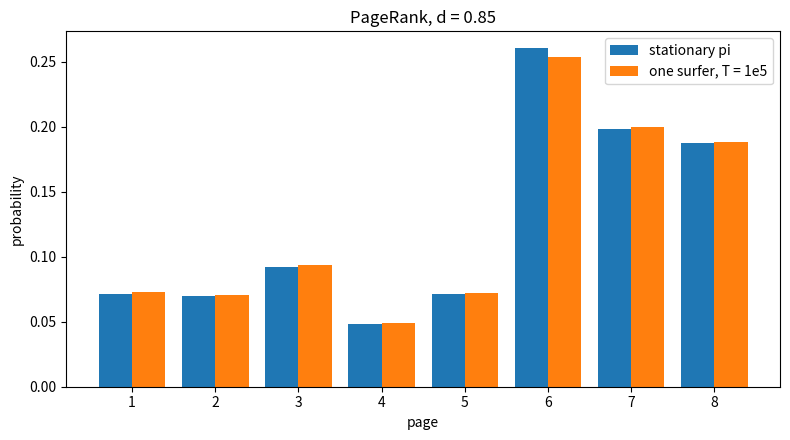
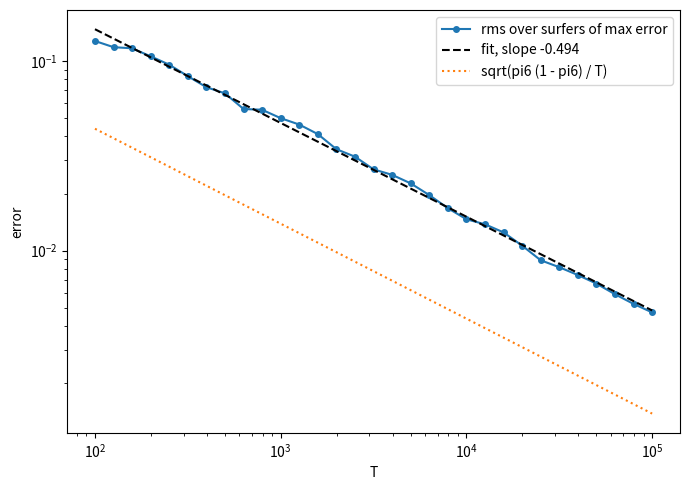

The script that saved these images, in order:
import numpy as np
import matplotlib.pyplot as plt

links = {1: [2, 3], 2: [3, 4], 3: [1, 5], 4: [1, 3, 5],
         5: [2, 6, 7], 6: [6], 7: [8], 8: [7]}
m = 8

p = np.zeros((m, m))
for i, outs in links.items():
    for j in outs:
        p[i - 1, j - 1] = 1 / len(outs)

np.set_printoptions(precision=6, suppress=True, linewidth=120)
print("p =")
print(p)

reach = np.linalg.matrix_power(np.eye(m) + (p > 0), m) > 0
seen = set()
for i in range(m):
    cls = frozenset(j for j in range(m) if reach[i, j] and reach[j, i])
    if cls in seen:
        continue
    seen.add(cls)
    closed = all(reach[j, k] <= (k in cls) for j in cls for k in range(m))
    print("class", sorted(c + 1 for c in cls), "closed" if closed else "not closed")

rank = np.linalg.matrix_rank(p - np.eye(m))
print("dimension of stationary space:", m - rank)

q0 = np.ones(m) / m
q100 = q0 @ np.linalg.matrix_power(p, 100)
q101 = q100 @ p
print("q100 =", q100)
print("q101 =", q101)

d = 0.85
G = d * p + (1 - d) / m * np.ones((m, m))

q = q0.copy()
iters = 0
while True:
    q_next = q @ G
    iters += 1
    done = np.abs(q_next - q).sum() < 1e-10
    q = q_next
    if done:
        break
pi_power = q

A = np.vstack([G.T - np.eye(m), np.ones(m)])
rhs = np.zeros(m + 1)
rhs[-1] = 1
pi = np.linalg.lstsq(A, rhs, rcond=None)[0]

print("iterations:", iters)
print("pi (power)      =", pi_power)
print("pi (linear)     =", pi)
print("L1 difference   =", np.abs(pi_power - pi).sum())
order = np.argsort(-pi, kind="stable")
print("ranking:", [int(i) + 1 for i in order])
print("pi_1 - pi_5 =", pi[0] - pi[4])
print("bound d^n * 2 at n =", iters, ":", 2 * d**iters)

rng = np.random.default_rng(2024)
R, T = 100, 100_000
cumG = np.cumsum(G, axis=1)
checkpoints = np.unique(np.round(np.logspace(2, 5, 31)).astype(int))
cp_set = set(checkpoints.tolist())

state = np.zeros(R, dtype=int)
counts = np.zeros((R, m))
rows = np.arange(R)
rms = []

for t in range(1, T + 1):
    u = rng.random(R)
    state = (u[:, None] > cumG[state]).sum(axis=1)
    state = np.minimum(state, m - 1)
    counts[rows, state] += 1
    if t in cp_set:
        est = counts / t
        rms.append(np.sqrt(np.mean(np.abs(est - pi).max(axis=1) ** 2)))

rms = np.array(rms)
est = counts / T

slope, intercept = np.polyfit(np.log10(checkpoints), np.log10(rms), 1)
print("fitted slope:", slope)
print("rms of max error at T = 1e5:", rms[-1])

iid = np.sqrt(pi[5] * (1 - pi[5]) / T)
print("sqrt(pi6 (1-pi6)/T):", iid, " ratio:", rms[-1] / iid)

Z = np.linalg.inv(np.eye(m) - G + np.outer(np.ones(m), pi))
sigma2 = np.zeros(m)
for i in range(m):
    f = np.zeros(m)
    f[i] = 1
    fbar = f - pi[i]
    sigma2[i] = 2 * np.sum(pi * fbar * (Z @ fbar)) - np.sum(pi * fbar**2)

per_page_obs = np.sqrt(np.mean((est - pi) ** 2, axis=0))
per_page_iid = np.sqrt(pi * (1 - pi) / T)
per_page_clt = np.sqrt(sigma2 / T)
print("per-page observed rms :", per_page_obs)
print("per-page iid formula  :", per_page_iid)
print("per-page Markov CLT   :", per_page_clt)
print("variance inflation sigma2 / (pi(1-pi)):", sigma2 / (pi * (1 - pi)))

fig, ax = plt.subplots(figsize=(8, 4.5))
x = np.arange(1, m + 1)
ax.bar(x - 0.2, pi, 0.4, label="stationary pi")
ax.bar(x + 0.2, est[0], 0.4, label="one surfer, T = 1e5")
ax.set_xlabel("page")
ax.set_ylabel("probability")
ax.set_title("PageRank, d = 0.85")
ax.legend()
plt.tight_layout()
plt.savefig("HW5 problem 3.bars.png", dpi=150)

fig, ax = plt.subplots(figsize=(7, 5))
ax.loglog(checkpoints, rms, "o-", ms=4, label="rms over surfers of max error")
ax.loglog(checkpoints, 10**intercept * checkpoints**slope, "k--", label=f"fit, slope {slope:.3f}")
ax.loglog(checkpoints, np.sqrt(pi[5] * (1 - pi[5]) / checkpoints), ":", label="sqrt(pi6 (1 - pi6) / T)")
ax.set_xlabel("T")
ax.set_ylabel("error")
ax.legend()
plt.tight_layout()
plt.savefig("HW5 problem 3.error.png", dpi=150)
